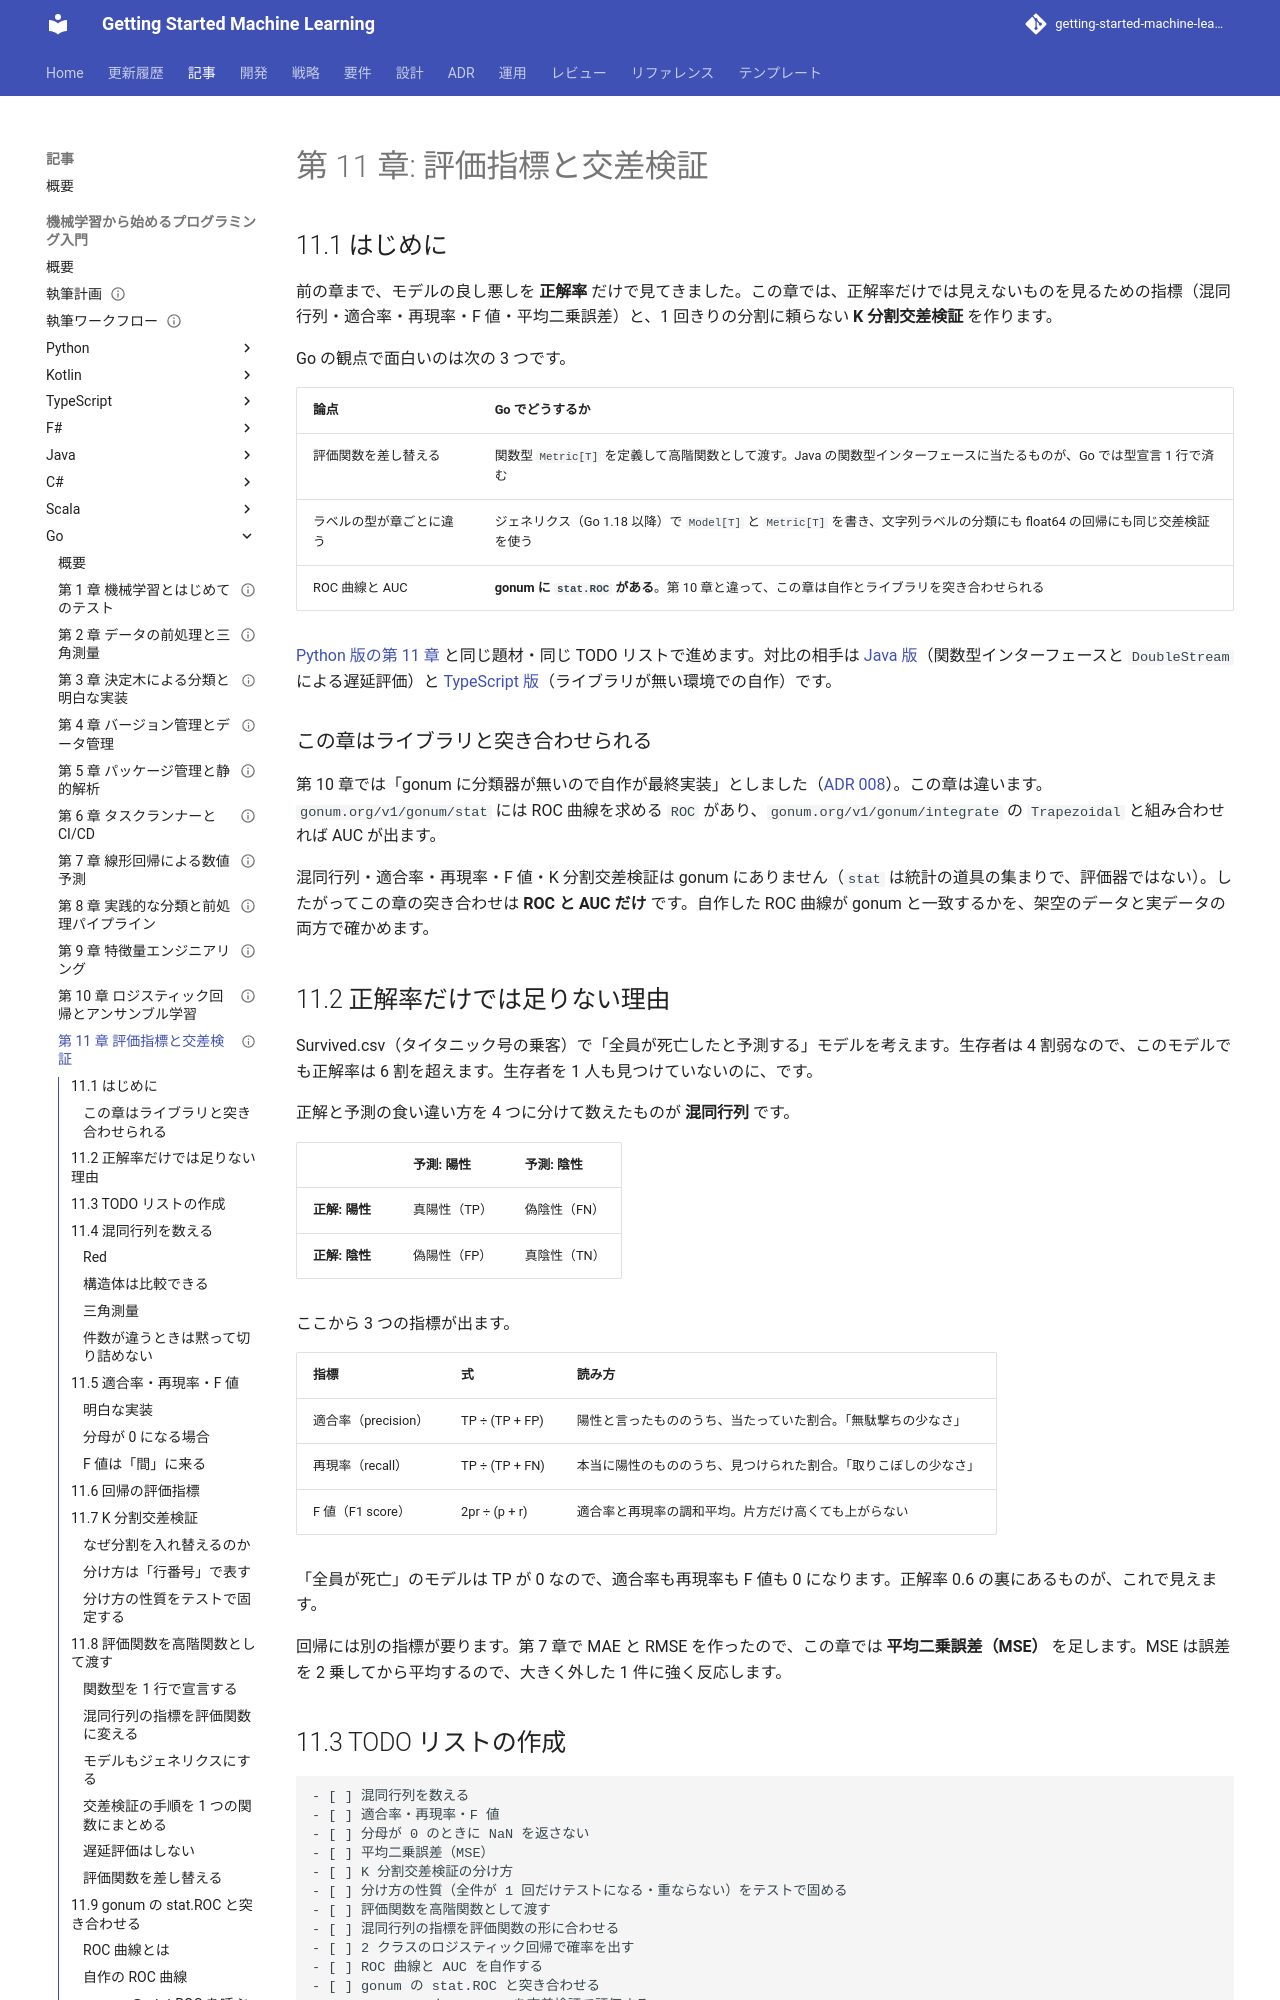

repository: k2works/getting-started-machine-learning · page: article/getting-start-ml/go/11-evaluation-metrics-and-cross-validation/index.html · generator: mkdocs

---
type: Article
title: "第 11 章: 評価指標と交差検証"
description: "混同行列・適合率・再現率・F 値・平均二乗誤差と K 分割交差検証を Go で自作し、評価関数を高階関数として渡す設計にする。自作した ROC 曲線と AUC は gonum の stat.ROC と突き合わせる。"
tags: [article,getting-start-ml,go]
status: draft
generated: { by: claude-code/claude-opus-5, at: 2026-09-20T12:12:11Z }
---

# 第 11 章: 評価指標と交差検証

## 11.1 はじめに

前の章まで、モデルの良し悪しを **正解率** だけで見てきました。この章では、正解率だけでは見えないものを見るための指標（混同行列・適合率・再現率・F 値・平均二乗誤差）と、1 回きりの分割に頼らない **K 分割交差検証** を作ります。

Go の観点で面白いのは次の 3 つです。

| 論点 | Go でどうするか |
|------|----------------|
| 評価関数を差し替える | 関数型 `Metric[T]` を定義して高階関数として渡す。Java の関数型インターフェースに当たるものが、Go では型宣言 1 行で済む |
| ラベルの型が章ごとに違う | ジェネリクス（Go 1.18 以降）で `Model[T]` と `Metric[T]` を書き、文字列ラベルの分類にも float64 の回帰にも同じ交差検証を使う |
| ROC 曲線と AUC | **gonum に `stat.ROC` がある**。第 10 章と違って、この章は自作とライブラリを突き合わせられる |

[Python 版の第 11 章](../python/11-evaluation-metrics-and-cross-validation.md) と同じ題材・同じ TODO リストで進めます。対比の相手は [Java 版](../java/11-evaluation-metrics-and-cross-validation.md)（関数型インターフェースと `DoubleStream` による遅延評価）と [TypeScript 版](../typescript/11-evaluation-metrics-and-cross-validation.md)（ライブラリが無い環境での自作）です。

### この章はライブラリと突き合わせられる

第 10 章では「gonum に分類器が無いので自作が最終実装」としました（[ADR 008](../../../adr/008-go-ml-libraries.md)）。この章は違います。`gonum.org/v1/gonum/stat` には ROC 曲線を求める `ROC` があり、`gonum.org/v1/gonum/integrate` の `Trapezoidal` と組み合わせれば AUC が出ます。

混同行列・適合率・再現率・F 値・K 分割交差検証は gonum にありません（`stat` は統計の道具の集まりで、評価器ではない）。したがってこの章の突き合わせは **ROC と AUC だけ** です。自作した ROC 曲線が gonum と一致するかを、架空のデータと実データの両方で確かめます。

## 11.2 正解率だけでは足りない理由

Survived.csv（タイタニック号の乗客）で「全員が死亡したと予測する」モデルを考えます。生存者は 4 割弱なので、このモデルでも正解率は 6 割を超えます。生存者を 1 人も見つけていないのに、です。

正解と予測の食い違い方を 4 つに分けて数えたものが **混同行列** です。

| | 予測: 陽性 | 予測: 陰性 |
|---|---|---|
| **正解: 陽性** | 真陽性（TP） | 偽陰性（FN） |
| **正解: 陰性** | 偽陽性（FP） | 真陰性（TN） |

ここから 3 つの指標が出ます。

| 指標 | 式 | 読み方 |
|------|-----|--------|
| 適合率（precision） | TP ÷ (TP + FP) | 陽性と言ったもののうち、当たっていた割合。「無駄撃ちの少なさ」 |
| 再現率（recall） | TP ÷ (TP + FN) | 本当に陽性のもののうち、見つけられた割合。「取りこぼしの少なさ」 |
| F 値（F1 score） | 2pr ÷ (p + r) | 適合率と再現率の調和平均。片方だけ高くても上がらない |

「全員が死亡」のモデルは TP が 0 なので、適合率も再現率も F 値も 0 になります。正解率 0.6 の裏にあるものが、これで見えます。

回帰には別の指標が要ります。第 7 章で MAE と RMSE を作ったので、この章では **平均二乗誤差（MSE）** を足します。MSE は誤差を 2 乗してから平均するので、大きく外した 1 件に強く反応します。
